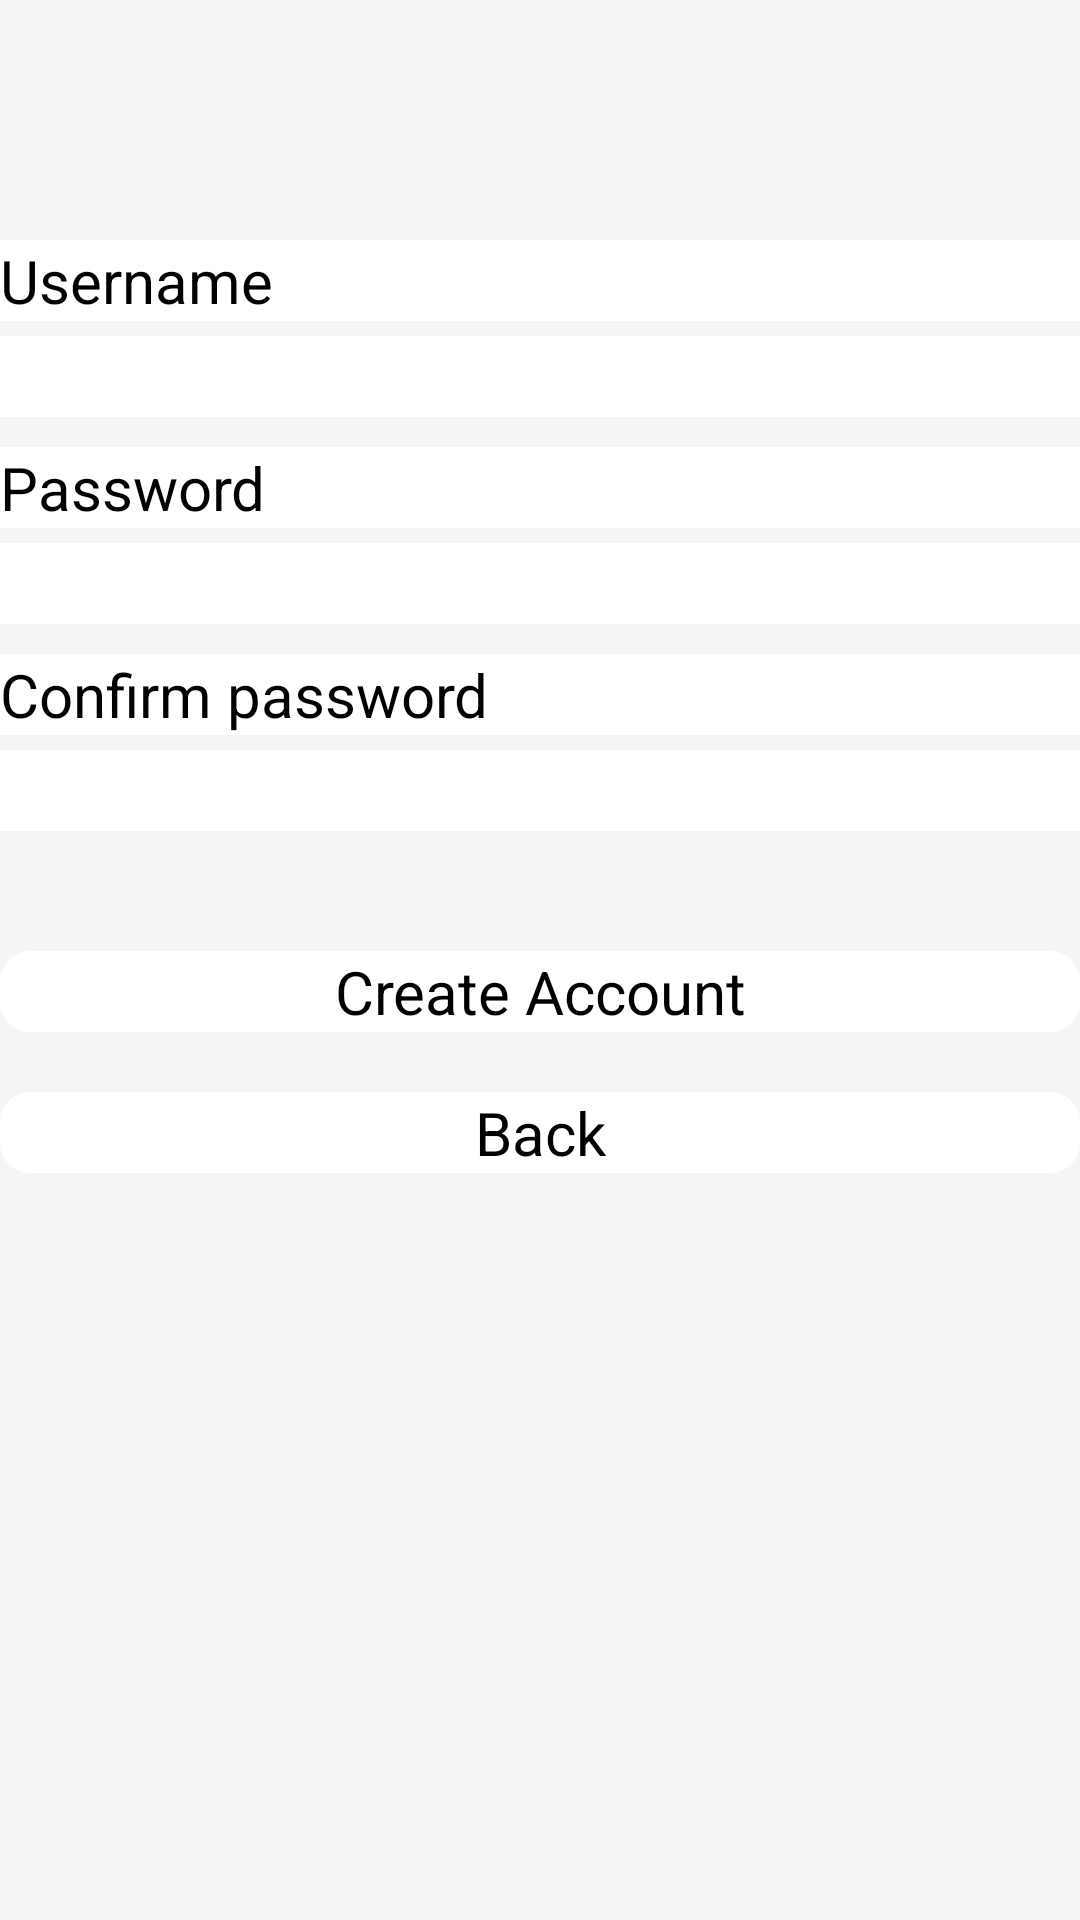

This screen was rendered from an Android layout file. Write that file and the resources it references.
<!-- AndroidManifest.xml: application theme AppTheme -->
<!-- res/layout/sign_up_activity.xml -->
<?xml version="1.0" encoding="utf-8"?>
<LinearLayout xmlns:android="http://schemas.android.com/apk/res/android"
    android:layout_width="match_parent"
    android:layout_height="match_parent" 
    android:orientation="vertical"
    android:background="#F5F5F5">

    <TextView
        android:id="@+id/tv_username"
        android:layout_width="fill_parent"
        android:layout_height="wrap_content"
        android:layout_marginTop="80dp"
        android:background="#ffffff"
        android:text="@string/username"
        android:textAppearance="?android:attr/textAppearanceMedium"
        android:textSize="20sp" />

    <EditText
        android:id="@+id/et_username"
        android:layout_width="match_parent"
        android:layout_height="wrap_content"
        android:layout_marginTop="5dp"
        android:ems="10"
        android:background="#ffffff"
        android:singleLine="true" 
        android:inputType="text"
        android:textSize="20sp" />

    <TextView
        android:id="@+id/tv_password1"
        android:layout_width="fill_parent"
        android:layout_height="wrap_content"
        android:layout_marginTop="10dp"
        android:text="@string/password"
        android:textAppearance="?android:attr/textAppearanceMedium" 
        android:background="#ffffff"
        android:textSize="20sp" />

    <EditText
        android:id="@+id/et_password1"
        android:layout_width="match_parent"
        android:layout_height="wrap_content"
        android:layout_marginTop="5dp"
        android:ems="10"
        android:background="#ffffff"
        android:singleLine="true"
        android:inputType="textPassword"
        android:textSize="20sp"  />

    <TextView
        android:id="@+id/tv_password2"
        android:layout_width="fill_parent"
        android:layout_height="wrap_content"
        android:layout_marginTop="10dp"
        android:text="@string/confirm_password"
        android:textAppearance="?android:attr/textAppearanceMedium"
        android:background="#ffffff" 
        android:textSize="20sp" />

    <EditText
        android:id="@+id/et_password2"
        android:layout_width="match_parent"
        android:layout_height="wrap_content"
        android:layout_marginTop="5dp"
        android:ems="10"
        android:background="#ffffff"
        android:singleLine="true"
        android:inputType="textPassword"
        android:textSize="20sp"  />

     <Button
        android:id="@+id/bt_sign_up"
        android:layout_width="fill_parent"
        android:layout_height="wrap_content"
        android:layout_marginTop="40dp"
        android:background="@drawable/mbutton_background"
        android:text="@string/sign_up"
        android:textSize="20sp" />

    <Button
        android:id="@+id/bt_back2_first"
        android:layout_width="fill_parent"
        android:layout_height="wrap_content"
        android:layout_marginTop="20dp"
        android:background="@drawable/mbutton_background"
        android:text="@string/back"
        android:textSize="20sp" />

</LinearLayout>
<!-- resources referenced by this layout -->
<resources>
  <!-- drawable mbutton_background (drawable-hdpi) -->
  <?xml version="1.0" encoding="utf-8"?>
  <selector xmlns:android="http://schemas.android.com/apk/res/android" >
     
      <item
          android:state_pressed="true"
          android:drawable="@drawable/bt_pressed"/>
      <item
          android:state_pressed="false"
          android:drawable="@drawable/bt_normal"/>
  
  </selector>
  <string name="back">Back</string>
  <string name="confirm_password">Confirm password</string>
  <string name="password">Password</string>
  <string name="sign_up">Create Account</string>
  <string name="username">Username</string>
  <style name="AppTheme" parent="AppBaseTheme">
          
      </style>
  <!-- drawable bt_pressed (drawable-hdpi) -->
  <?xml version="1.0" encoding="utf-8"?>
  <shape xmlns:android="http://schemas.android.com/apk/res/android" >
      <solid android:color="@color/bt_pressed"/>
      <corners android:radius="10dip"/>
  
  </shape>
  <!-- drawable bt_normal (drawable-hdpi) -->
  <?xml version="1.0" encoding="utf-8"?>
  <shape xmlns:android="http://schemas.android.com/apk/res/android" >
      <solid android:color="@color/bt_normal"/>
      <corners android:radius="10dip"/>
  </shape>
  <style name="AppBaseTheme" parent="android:Theme.Light">
          
      </style>
  <color name="bt_pressed">#D3D3D3</color>
  <color name="bt_normal">#ffffff</color>
</resources>
